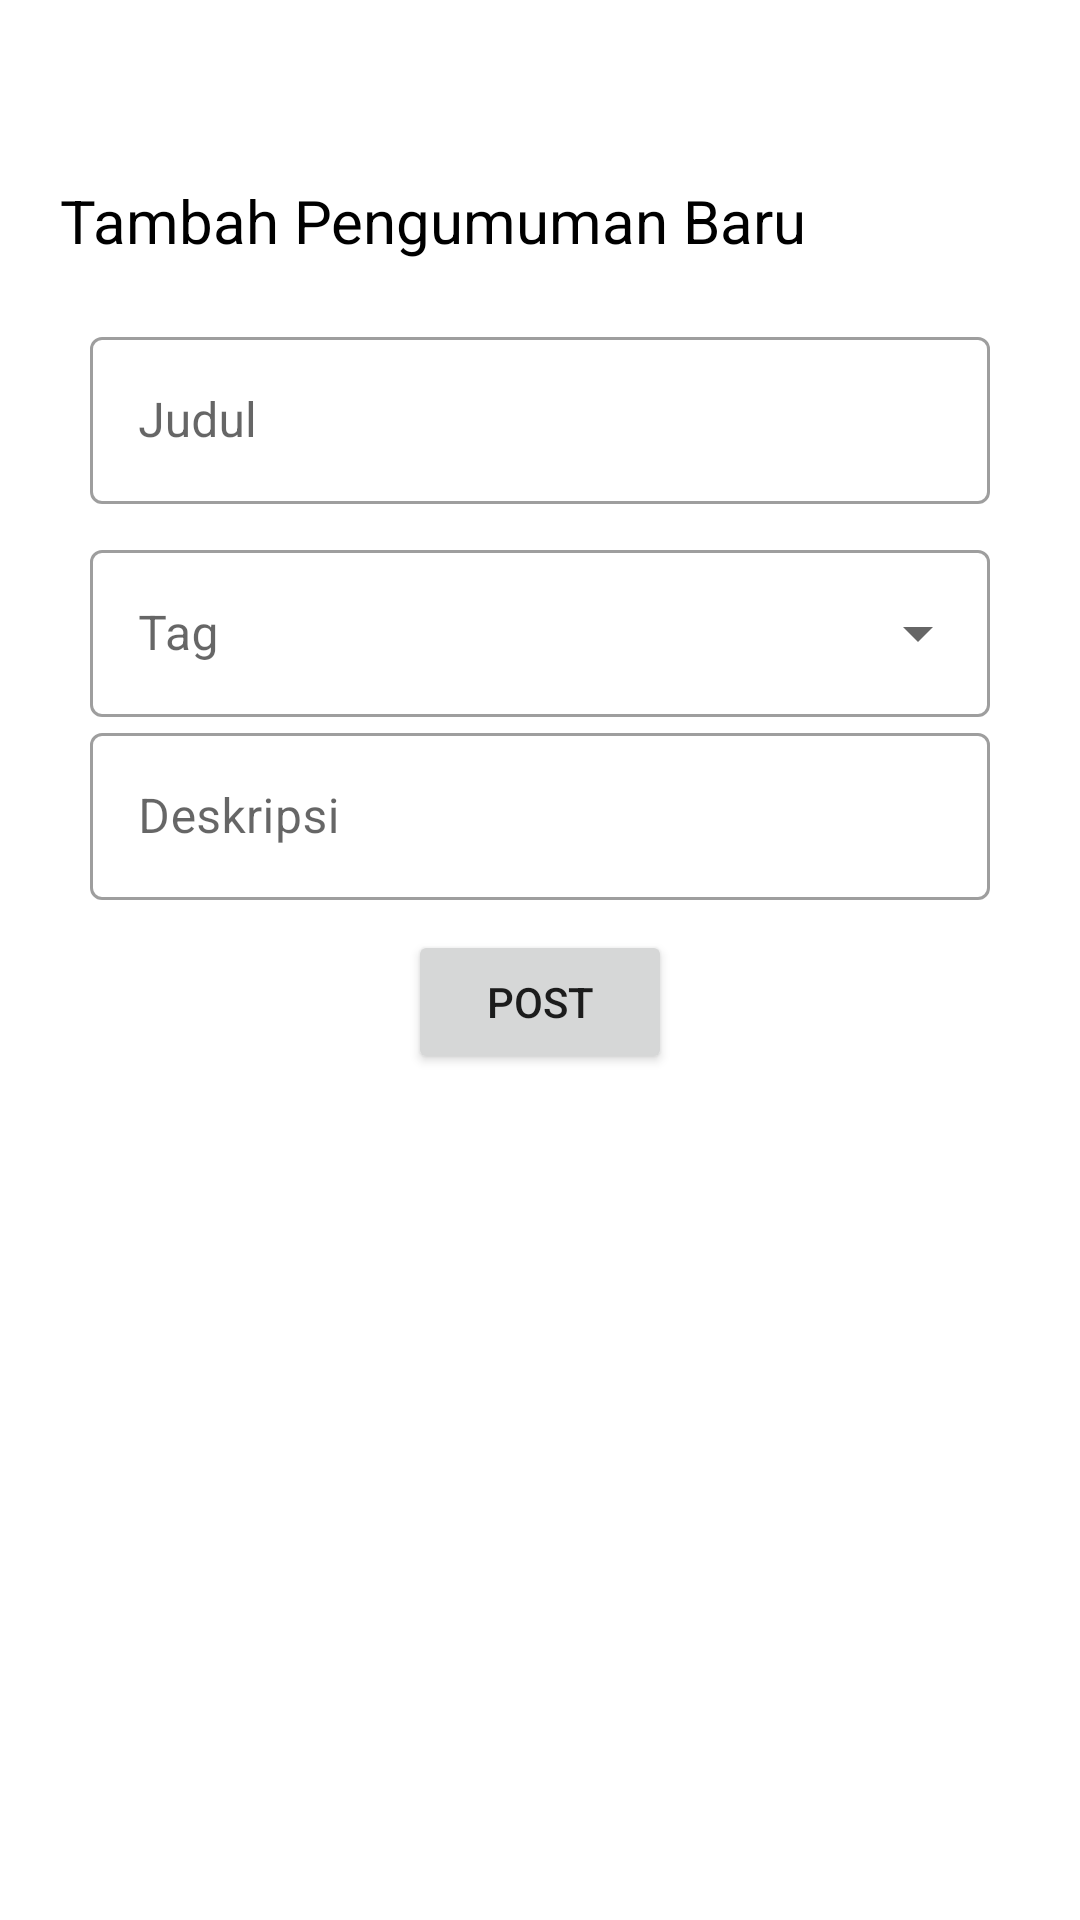

Android layout source for this screen:
<!-- AndroidManifest.xml: application theme Theme.Tubes02Prototype -->
<!-- res/layout/fragment_pengumuman_baru_form.xml -->
<?xml version="1.0" encoding="utf-8"?>
<LinearLayout
    xmlns:android="http://schemas.android.com/apk/res/android"
    xmlns:tools="http://schemas.android.com/tools"
    android:layout_width="match_parent"
    android:layout_height="match_parent"
    android:orientation="vertical">

    <ImageView
        android:layout_width="30dp"
        android:layout_height="30dp"
        android:src="@drawable/back_icon"
        android:layout_alignParentStart="true"
        android:id="@+id/btn_back"
        android:layout_marginTop="10dp"
        android:layout_marginLeft="10dp"/>

    <TextView
        android:layout_width="match_parent"
        android:layout_height="wrap_content"
        android:layout_margin="20dp"
        android:text="Tambah Pengumuman Baru"
        android:textSize="20sp"
        android:textColor="@color/black"/>

    <com.google.android.material.textfield.TextInputLayout
        style="@style/Widget.MaterialComponents.TextInputLayout.OutlinedBox"
        android:layout_width="300dp"
        android:layout_height="wrap_content"
        android:hint= "Judul"
        android:layout_gravity="center"
        android:layout_marginBottom="10dp">

        
        <com.google.android.material.textfield.TextInputEditText
            android:id="@+id/etTitle"
            android:layout_width="match_parent"
            android:layout_height="wrap_content" />
    </com.google.android.material.textfield.TextInputLayout>

    <com.google.android.material.textfield.TextInputLayout
        style="@style/Widget.MaterialComponents.TextInputLayout.OutlinedBox.ExposedDropdownMenu"
        android:layout_width="300dp"
        android:layout_height="wrap_content"
        android:layout_gravity="center"
        android:hint="Tag">

        <AutoCompleteTextView
            android:id="@+id/et_tag"
            android:layout_width="match_parent"
            android:layout_height="match_parent"
            android:layout_weight="1"
            android:inputType="none"
            tools:text="tag" />
    </com.google.android.material.textfield.TextInputLayout>

    <com.google.android.material.textfield.TextInputLayout
        style="@style/Widget.MaterialComponents.TextInputLayout.OutlinedBox"
        android:layout_width="300dp"
        android:layout_height="wrap_content"
        android:hint="Deskripsi"
        android:layout_gravity="center"
        android:layout_marginBottom="10dp">

        
        <com.google.android.material.textfield.TextInputEditText
            android:id="@+id/etContent"
            android:layout_width="match_parent"
            android:layout_height="wrap_content" />
    </com.google.android.material.textfield.TextInputLayout>

    <Button
        android:id="@+id/btn_post"
        android:layout_width="wrap_content"
        android:layout_height="wrap_content"
        android:layout_gravity="center_horizontal|bottom"
        android:text="Post" />
</LinearLayout>
<!-- resources referenced by this layout -->
<resources>
  <style name="Theme.Tubes02Prototype" parent="Theme.MaterialComponents.DayNight.NoActionBar">
          
          <item name="colorPrimary">@color/purple_500</item>
          <item name="colorPrimaryVariant">@color/purple_700</item>
          <item name="colorOnPrimary">@color/white</item>
          
          <item name="colorSecondary">@color/teal_200</item>
          <item name="colorSecondaryVariant">@color/teal_700</item>
          <item name="colorOnSecondary">@color/black</item>
          
          <item name="android:statusBarColor" tools:targetApi="l">?attr/colorPrimaryVariant</item>
          
      </style>
  <!-- not gathered from this repository: default colours our renderer supplied (Android Studio template values) -->
  <color name="purple_500">#FF6200EE</color>
  <color name="purple_700">#FF3700B3</color>
  <color name="teal_200">#FF03DAC5</color>
  <color name="teal_700">#FF018786</color>
  <color name="black">#FF000000</color>
  <color name="white">#FFFFFFFF</color>
</resources>
